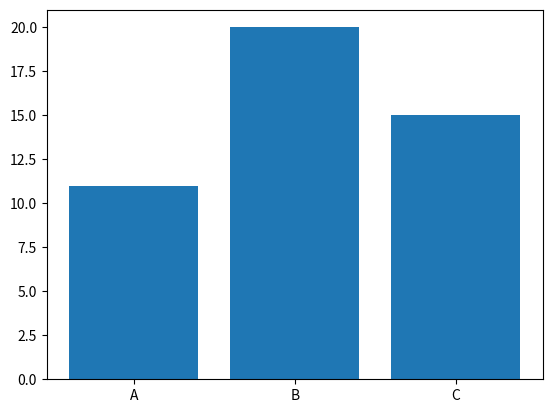

Here is the Python script that generated this plot:
import matplotlib.pyplot as plt

categories = ['A', 'B', 'C']
values = [11, 20, 15]

plt.bar(categories, values)
plt.show()
